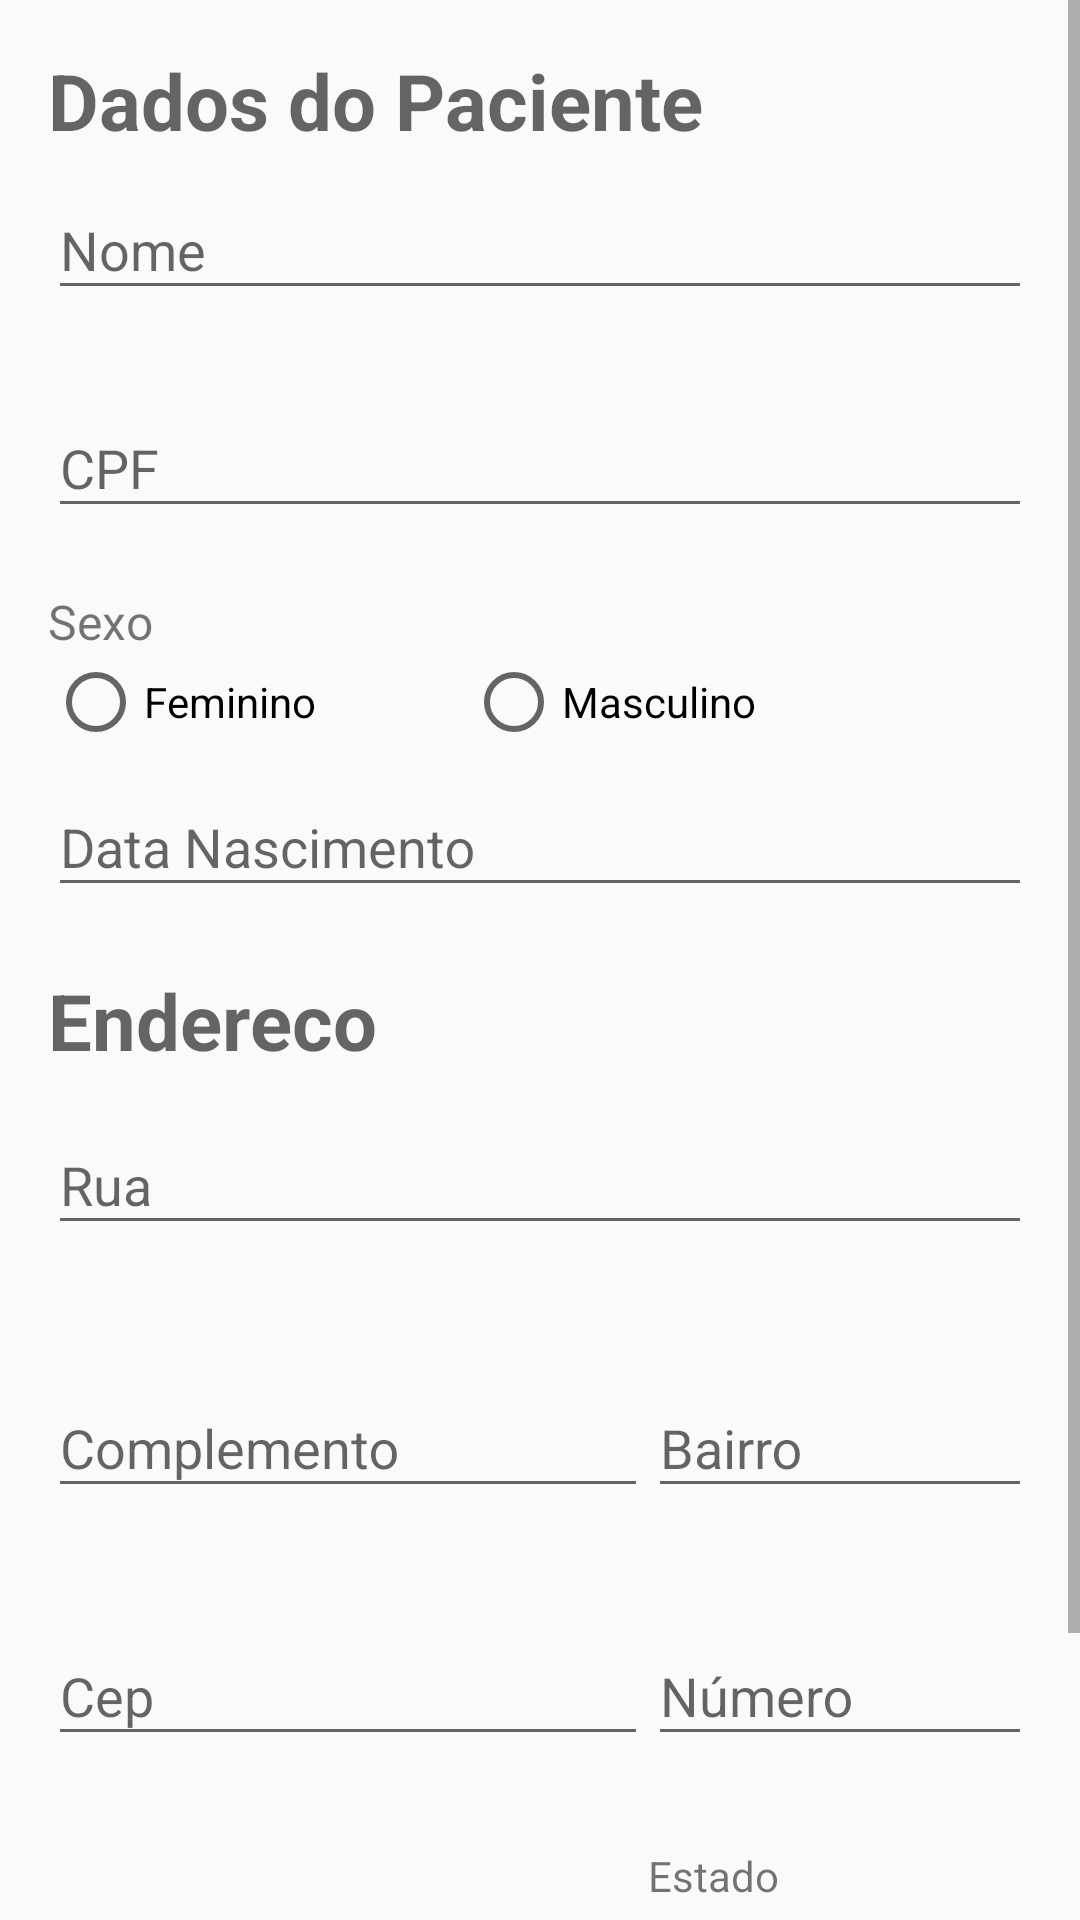

This screen was rendered from an Android layout file. Write that file and the resources it references.
<!-- AndroidManifest.xml: application theme AppTheme -->
<!-- res/layout/activity_main2.xml -->
<?xml version="1.0" encoding="utf-8"?>
<ScrollView xmlns:android="http://schemas.android.com/apk/res/android"
    xmlns:app="http://schemas.android.com/apk/res-auto"
    android:layout_width="match_parent"
    android:layout_height="match_parent"
    android:orientation="vertical">

    <LinearLayout
        android:layout_width="match_parent"
        android:layout_height="wrap_content"
        android:orientation="vertical"
        android:padding="16dp">

        <TextView
            android:layout_width="wrap_content"
            android:layout_height="wrap_content"
            android:text="@string/dados_do_paciente"
            android:textColor="#99000000"
            android:textSize="26sp"
            android:textStyle="bold" />

        <android.support.design.widget.TextInputLayout
            android:id="@+id/cadastro_nomePaciente"
            android:layout_width="match_parent"
            android:layout_height="wrap_content"
            app:errorEnabled="true">

            <android.support.design.widget.TextInputEditText
                android:layout_width="match_parent"
                android:layout_height="wrap_content"
                android:hint="@string/nome" />
        </android.support.design.widget.TextInputLayout>

        <android.support.design.widget.TextInputLayout
            android:id="@+id/cadastro_cpf"
            android:layout_width="match_parent"
            android:layout_height="wrap_content"
            app:errorEnabled="true">

            <android.support.design.widget.TextInputEditText
                android:layout_width="match_parent"
                android:layout_height="wrap_content"
                android:hint="@string/cpf" />
        </android.support.design.widget.TextInputLayout>

        <TextView
            android:layout_width="wrap_content"
            android:layout_height="wrap_content"
            android:text="@string/sexo"
            android:textSize="16sp" />

        <RadioGroup
            android:id="@+id/cadastro_radioGroup"
            android:layout_width="wrap_content"
            android:layout_height="wrap_content"
            android:orientation="horizontal">

            <RadioButton
                android:id="@+id/cadastro_sexoFeminino"
                android:layout_width="wrap_content"
                android:layout_height="wrap_content"
                android:text="@string/feminino" />

            <RadioButton
                android:layout_width="wrap_content"
                android:layout_height="wrap_content"
                android:layout_marginStart="50dp"
                android:layout_marginLeft="50dp"
                android:text="@string/masculino" />
        </RadioGroup>

        <android.support.design.widget.TextInputLayout
            android:layout_width="match_parent"
            android:layout_height="wrap_content"
            app:errorEnabled="true">

            <EditText
                android:id="@+id/cadastro_dataNascimento"
                android:layout_width="match_parent"
                android:layout_height="wrap_content"
                android:focusable="false"
                android:hint="@string/data_nascimento"
                android:inputType="date" />
        </android.support.design.widget.TextInputLayout>

        <TextView
            android:layout_width="wrap_content"
            android:layout_height="wrap_content"
            android:text="@string/endereco"
            android:textColor="#99000000"
            android:textSize="26sp"
            android:textStyle="bold" />

        <android.support.design.widget.TextInputLayout
            android:id="@+id/endereco_edtRuaId"
            android:layout_width="match_parent"
            android:layout_height="wrap_content"
            android:layout_marginTop="5sp"
            app:errorEnabled="true">

            <android.support.design.widget.TextInputEditText
                android:layout_width="match_parent"
                android:layout_height="wrap_content"
                android:hint="@string/logradouro"
                android:inputType="textCapSentences|textMultiLine|textAutoCorrect" />
        </android.support.design.widget.TextInputLayout>

        <RelativeLayout
            android:layout_width="match_parent"
            android:layout_height="wrap_content"
            android:layout_marginTop="15dp">

            <android.support.design.widget.TextInputLayout
                android:id="@+id/complementoIdLayout"
                android:layout_width="wrap_content"
                android:layout_height="wrap_content">

                <EditText
                    android:id="@+id/endereco_edtComplementoId"
                    android:layout_width="200dp"
                    android:layout_height="wrap_content"
                    android:hint="@string/complemento"
                    android:inputType="textCapSentences|textMultiLine|textAutoCorrect" />
            </android.support.design.widget.TextInputLayout>

            <android.support.design.widget.TextInputLayout
                android:id="@+id/endereco_edtBairroId"
                android:layout_width="match_parent"
                android:layout_height="wrap_content"
                android:layout_toEndOf="@id/complementoIdLayout"
                android:layout_toRightOf="@id/complementoIdLayout"
                app:errorEnabled="true">

                <android.support.design.widget.TextInputEditText
                    android:layout_width="match_parent"
                    android:layout_height="wrap_content"
                    android:hint="@string/bairro"
                    android:inputType="textCapSentences|textMultiLine|textAutoCorrect" />
            </android.support.design.widget.TextInputLayout>
        </RelativeLayout>

        <RelativeLayout
            android:layout_width="match_parent"
            android:layout_height="wrap_content"
            android:layout_marginTop="10dp">

            <android.support.design.widget.TextInputLayout
                android:id="@+id/endereco_edtCepId"
                android:layout_width="wrap_content"
                android:layout_height="wrap_content"
                app:errorEnabled="true">

                <android.support.design.widget.TextInputEditText
                    android:layout_width="200dp"
                    android:layout_height="wrap_content"
                    android:hint="@string/cep"
                    android:inputType="number"
                    android:maxLength="9" />

            </android.support.design.widget.TextInputLayout>

            <android.support.design.widget.TextInputLayout
                android:id="@+id/endereco_edtNumeroId"
                android:layout_width="match_parent"
                android:layout_height="wrap_content"
                android:layout_toEndOf="@id/endereco_edtCepId"
                android:layout_toRightOf="@id/endereco_edtCepId"
                app:errorEnabled="true">

                <android.support.design.widget.TextInputEditText
                    android:layout_width="match_parent"
                    android:layout_height="wrap_content"
                    android:hint="@string/numero"
                    android:inputType="number" />
            </android.support.design.widget.TextInputLayout>

        </RelativeLayout>

        <RelativeLayout
            android:layout_width="match_parent"
            android:layout_height="wrap_content"
            android:layout_marginTop="10dp">

            <android.support.design.widget.TextInputLayout
                android:id="@+id/endereco_edtCidadeId"
                android:layout_width="wrap_content"
                android:layout_height="wrap_content"
                app:errorEnabled="true">

                <android.support.design.widget.TextInputEditText
                    android:layout_width="200dp"
                    android:layout_height="wrap_content"
                    android:layout_below="@+id/endereco_edtCidadeId"
                    android:layout_alignStart="@+id/endereco_edtCidadeId"
                    android:layout_alignLeft="@+id/endereco_edtCidadeId"
                    android:hint="@string/localidade"
                    android:inputType="textCapSentences|textMultiLine|textAutoCorrect" />
            </android.support.design.widget.TextInputLayout>

            <TextView
                android:layout_width="wrap_content"
                android:layout_height="wrap_content"
                android:layout_toEndOf="@id/endereco_edtCidadeId"
                android:layout_toRightOf="@id/endereco_edtCidadeId"
                android:text="@string/uf" />

            <Spinner
                android:id="@+id/endereco_spinnerEstados"
                android:layout_width="match_parent"
                android:layout_height="35dp"
                android:layout_marginTop="20dp"
                android:layout_toEndOf="@id/endereco_edtCidadeId"
                android:layout_toRightOf="@id/endereco_edtCidadeId"
                android:entries="@array/estados" />
        </RelativeLayout>

        <Button
            android:id="@+id/cadastro_btnProximo"
            android:layout_width="wrap_content"
            android:layout_height="wrap_content"
            android:text="@string/proximo"
            style="@style/Widget.AppCompat.Button.Borderless"
            android:textColor="@color/pink"
            android:layout_gravity="center"/>
        
    </LinearLayout>
</ScrollView>
<!-- resources referenced by this layout -->
<resources>
  <string-array name="estados">
          <item>AC</item>
          <item>AL</item>
          <item>AP</item>
          <item>AM</item>
          <item>BA</item>
          <item>CE</item>
          <item>DF</item>
          <item>ES</item>
          <item>GO</item>
          <item>MA</item>
          <item>MT</item>
          <item>MS</item>
          <item>MG</item>
          <item>PA</item>
          <item>PB</item>
          <item>PR</item>
          <item>PE</item>
          <item>PI</item>
          <item>RJ</item>
          <item>RN</item>
          <item>RS</item>
          <item>RO</item>
          <item>RR</item>
          <item>SC</item>
          <item>SP</item>
          <item>SE</item>
          <item>TO</item>
      </string-array>
  <color name="pink">#D81B60</color>
  <string name="bairro">Bairro</string>
  <string name="cep">Cep</string>
  <string name="complemento">Complemento</string>
  <string name="cpf">CPF</string>
  <string name="dados_do_paciente">Dados do Paciente</string>
  <string name="data_nascimento">Data Nascimento</string>
  <string name="endereco">Endereco</string>
  <string name="feminino">Feminino</string>
  <string name="localidade">Cidade</string>
  <string name="logradouro">Rua</string>
  <string name="masculino">Masculino</string>
  <string name="nome">Nome</string>
  <string name="numero">Número</string>
  <string name="proximo">Próximo</string>
  <string name="sexo">Sexo</string>
  <string name="uf">Estado</string>
  <style name="AppTheme" parent="Theme.AppCompat.Light.DarkActionBar">
          
          <item name="colorPrimary">#0D47A1</item>
          <item name="colorPrimaryDark">#1A237E</item>
          <item name="colorAccent">#01579B</item>
      </style>
</resources>
